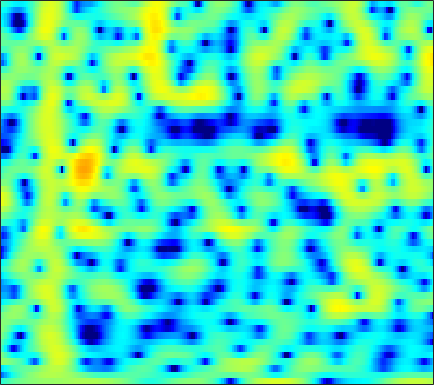

Data behind this chart, as committed beside it:
-3.8763, -3.436, -2.894, -2.4081, -2.0848, -1.6981, -1.3568, -1.1293, -0.85759, -0.61401, -0.40065, -0.25366, -0.072103, 0.092609, 0.21078, 0.35854, 0.49531, 0.58946, 0.69359, 0.77697, 0.84129, 0.87953, 0.92104, 0.95621
-12.12, -10.67, -8.904, -7.346, -6.317, -5.107, -4.063, -3.377, -2.572, -1.874, -1.269, -0.8664, -0.3887, 0.03296, 0.3166, 0.6581, 0.9583, 1.157, 1.39, 1.587, 1.748, 1.846, 1.944, 2.005
-6.776, -6.133, -5.221, -4.351, -3.759, -3.077, -2.521, -2.186, -1.831, -1.569, -1.381, -1.273, -1.152, -1.015, -0.8833, -0.646, -0.3308, -0.04568, 0.3796, 0.8309, 1.276, 1.584, 1.945, 2.228
0.9365, 0.6786, 0.3579, 0.05189, -0.1784, -0.5007, -0.8678, -1.187, -1.696, -2.342, -3.205, -4.055, -5.567, -7.695, -9.79, -12.76, -12.28, -9.521, -5.956, -3.201, -1.123, 0.103, 1.387, 2.341
0.1971, -0.6789, -1.931, -3.208, -4.119, -5.114, -5.694, -5.818, -5.665, -5.346, -5.054, -4.923, -4.875, -4.943, -4.989, -4.888, -4.386, -3.691, -2.451, -1.061, 0.2712, 1.16, 2.163, 2.947
-2.146, -3.506, -5.727, -8.58, -11.32, -15.76, -17.22, -14.53, -11, -8.457, -6.577, -5.453, -4.199, -3.147, -2.429, -1.539, -0.6881, -0.06919, 0.7142, 1.447, 2.112, 2.55, 3.031, 3.387
-1.429, -2.275, -3.494, -4.736, -5.62, -6.653, -7.429, -7.764, -7.82, -7.415, -6.605, -5.812, -4.612, -3.364, -2.449, -1.301, -0.253, 0.4616, 1.302, 2.002, 2.563, 2.894, 3.207, 3.366
0.01742, -0.7141, -1.874, -3.255, -4.465, -6.441, -9.087, -11.84, -17.68, -23.35, -14.93, -10.87, -7.232, -4.616, -3.056, -1.362, -0.00994, 0.8262, 1.738, 2.455, 2.986, 3.268, 3.494, 3.545
0.6169, 0.1686, -0.5442, -1.392, -2.099, -3.11, -4.154, -4.896, -5.639, -5.849, -5.401, -4.73, -3.633, -2.488, -1.668, -0.6577, 0.2381, 0.822, 1.485, 2.019, 2.42, 2.625, 2.766, 2.746
0.2734, 0.2244, 0.1022, -0.106, -0.2971, -0.5589, -0.8213, -1.003, -1.211, -1.352, -1.41, -1.396, -1.303, -1.137, -0.9708, -0.7051, -0.3642, -0.06669, 0.3644, 0.8078, 1.208, 1.446, 1.66, 1.73
-0.6972, -0.2818, 0.1805, 0.5282, 0.701, 0.824, 0.8436, 0.798, 0.6506, 0.3774, -0.04093, -0.4505, -1.133, -1.936, -2.579, -3.333, -3.638, -3.389, -2.476, -1.272, -0.1052, 0.6414, 1.397, 1.861
-3.1, -2.154, -1.159, -0.3547, 0.1157, 0.5632, 0.8359, 0.9489, 0.9569, 0.7843, 0.3682, -0.1601, -1.259, -2.982, -4.891, -9.031, -16.64, -14.59, -7.218, -3.066, -0.4719, 0.8854, 2.141, 2.876
-6.385, -5.548, -4.737, -4.179, -3.858, -3.45, -2.998, -2.631, -2.111, -1.588, -1.134, -0.8882, -0.7465, -0.8125, -0.9152, -1.002, -0.8772, -0.5452, 0.1805, 1.07, 1.944, 2.493, 3.019, 3.26
-8.945, -8.777, -8.779, -9.483, -10.46, -12.05, -12.79, -11.7, -8.914, -6.165, -3.946, -2.617, -1.184, -0.07679, 0.5776, 1.307, 1.921, 2.325, 2.81, 3.212, 3.519, 3.655, 3.668, 3.481
-10.41, -10.11, -10.09, -10.59, -11.37, -12.88, -13.64, -12.56, -9.701, -6.729, -4.283, -2.819, -1.236, 0.04519, 0.8254, 1.669, 2.339, 2.739, 3.166, 3.474, 3.65, 3.685, 3.599, 3.337
-9.991, -8.918, -7.997, -7.218, -6.721, -6.143, -5.505, -4.913, -3.982, -2.989, -2.008, -1.313, -0.4952, 0.1693, 0.5936, 1.075, 1.479, 1.747, 2.067, 2.352, 2.582, 2.709, 2.795, 2.745
-6.746, -5.879, -4.796, -3.897, -3.313, -2.568, -1.903, -1.462, -0.9092, -0.4529, -0.1379, 0.01361, 0.09884, 0.004698, -0.1663, -0.463, -0.7341, -0.8086, -0.6461, -0.1799, 0.4926, 1.031, 1.667, 2.131
-3.944, -3.41, -2.578, -1.745, -1.185, -0.4522, 0.2107, 0.6179, 1.02, 1.246, 1.264, 1.089, 0.5576, -0.3676, -1.428, -3.504, -6.657, -9.717, -10.91, -6.784, -3.192, -1.248, 0.5874, 1.803
-5.725, -5.093, -4.138, -3.048, -2.181, -1.121, -0.211, 0.376, 0.9757, 1.355, 1.509, 1.443, 1.071, 0.3782, -0.3897, -1.747, -3.336, -4.34, -4.543, -3.256, -1.437, -0.2041, 1.095, 2.001
-15.48, -13.14, -9.965, -7.434, -5.784, -3.975, -2.543, -1.65, -0.6622, 0.09191, 0.6118, 0.8874, 1.098, 1.131, 1.081, 0.9588, 0.8456, 0.8082, 0.8817, 1.109, 1.44, 1.691, 1.976, 2.136
-16.69, -14.74, -11.97, -9.392, -7.754, -5.947, -4.369, -3.362, -2.213, -1.229, -0.4188, 0.09261, 0.682, 1.148, 1.435, 1.744, 1.987, 2.134, 2.278, 2.367, 2.384, 2.349, 2.229, 1.997
-11.12, -10.86, -10.15, -8.937, -7.895, -6.542, -5.222, -4.297, -3.189, -2.211, -1.277, -0.6326, 0.1702, 0.9389, 1.464, 2.075, 2.56, 2.842, 3.08, 3.149, 3.029, 2.821, 2.373, 1.762
-13.47, -14.9, -13.52, -10.64, -8.884, -6.96, -5.62, -4.916, -4.194, -3.609, -2.889, -2.151, -0.9772, 0.332, 1.299, 2.451, 3.385, 3.908, 4.362, 4.515, 4.351, 3.994, 3.165, 1.899
-10.11, -11.45, -10.6, -8.456, -7.161, -6.047, -5.739, -6.077, -7.4, -9.765, -12.43, -11.29, -6.75, -2.958, -0.8145, 1.38, 2.982, 3.853, 4.642, 5.031, 5.038, 4.78, 4.083, 2.884
-2.786, -3.251, -3.587, -3.871, -4.014, -4.334, -4.971, -5.67, -7.028, -8.631, -9.707, -9.108, -6.886, -4.29, -2.565, -0.6376, 0.8596, 1.747, 2.624, 3.193, 3.455, 3.473, 3.276, 2.849
0.1353, -0.2231, -0.6999, -1.212, -1.612, -2.225, -2.875, -3.356, -3.966, -4.42, -4.565, -4.475, -3.932, -3.135, -2.405, -1.368, -0.3577, 0.3361, 1.13, 1.745, 2.156, 2.337, 2.393, 2.308
2.519, 2.195, 1.625, 1.002, 0.4333, -0.3602, -1.224, -1.909, -2.792, -3.617, -4.239, -4.516, -4.531, -4.076, -3.475, -2.46, -1.339, -0.5228, 0.4575, 1.237, 1.806, 2.07, 2.212, 2.107
4.447, 4.065, 3.415, 2.588, 1.874, 0.7667, -0.5336, -1.66, -3.365, -5.386, -7.732, -9.509, -11.19, -10.11, -8.102, -5.311, -2.939, -1.468, 0.1168, 1.313, 2.134, 2.511, 2.713, 2.516
4.361, 3.947, 3.263, 2.351, 1.56, 0.2021, -1.377, -2.776, -4.92, -7.426, -10.42, -12.97, -15.9, -13.99, -10.79, -7.031, -4.034, -2.245, -0.3439, 1.094, 2.097, 2.594, 2.923, 2.876
2.328, 2.039, 1.494, 0.6982, -0.1067, -1.453, -3.169, -4.695, -7.092, -9.602, -11.9, -12.54, -11.96, -10.04, -8.28, -5.88, -3.665, -2.183, -0.5046, 0.8122, 1.792, 2.318, 2.734, 2.902
-0.1942, -0.02813, -0.1097, -0.5069, -1.066, -2.065, -3.597, -5.065, -7.753, -11.66, -18.09, -21.41, -14.62, -9.646, -7.083, -4.431, -2.36, -1.087, 0.3089, 1.382, 2.155, 2.546, 2.852, 2.922
-2.288, -1.552, -0.974, -0.7755, -0.8066, -1.187, -1.787, -2.41, -3.351, -4.271, -4.932, -4.973, -4.462, -3.392, -2.445, -1.154, 0.05854, 0.8724, 1.791, 2.492, 2.949, 3.108, 3.074, 2.699
-3.157, -2.544, -1.829, -1.346, -1.042, -0.877, -0.7531, -0.7807, -0.8227, -0.9207, -0.9647, -0.9552, -0.7846, -0.4835, -0.1694, 0.3866, 1.032, 1.559, 2.236, 2.814, 3.208, 3.321, 3.151, 2.521
-5.285, -5.039, -4.589, -3.994, -3.528, -2.783, -2.148, -1.734, -1.334, -1.149, -1.095, -1.251, -1.554, -1.994, -2.271, -2.362, -1.873, -1.131, 0.1334, 1.38, 2.371, 2.897, 3.234, 3.195
-11.31, -11.61, -11.58, -10.34, -9.015, -6.921, -5.233, -4.154, -3.163, -2.572, -2.513, -2.78, -3.817, -5.799, -8.359, -14.54, -14.43, -8.489, -3.573, -0.4849, 1.568, 2.638, 3.599, 4.113
-18.96, -22.05, -33.46, -21.25, -15.68, -11.14, -8.083, -6.455, -4.812, -3.735, -3.192, -3.056, -3.317, -3.99, -4.668, -5.318, -4.741, -3.445, -1.284, 0.681, 2.249, 3.144, 3.998, 4.481
-15.94, -15.72, -15.07, -13.81, -12.49, -10.53, -8.627, -7.331, -5.821, -4.577, -3.543, -2.959, -2.282, -1.752, -1.365, -0.8029, -0.1068, 0.5086, 1.397, 2.274, 3.042, 3.504, 3.926, 4.111
-12.48, -12.51, -12.36, -11.98, -11.41, -10.55, -9.354, -8.352, -6.958, -5.563, -4.25, -3.335, -2.236, -1.248, -0.567, 0.2838, 1.061, 1.604, 2.257, 2.82, 3.266, 3.506, 3.676, 3.661
-11.01, -11.68, -12.69, -13.61, -14.09, -13.91, -12.63, -11.19, -9.055, -7.032, -5.203, -3.972, -2.532, -1.27, -0.4399, 0.5367, 1.381, 1.927, 2.546, 3.032, 3.375, 3.533, 3.607, 3.508
-9.832, -10.99, -13.23, -16.79, -21.71, -42.47, -19.52, -14.64, -10.58, -7.729, -5.496, -4.136, -2.565, -1.231, -0.3629, 0.6471, 1.51, 2.068, 2.693, 3.171, 3.493, 3.63, 3.667, 3.525
-7.151, -7.797, -8.902, -10.06, -10.73, -11.04, -10.24, -9.165, -7.541, -5.919, -4.496, -3.491, -2.29, -1.187, -0.4217, 0.5242, 1.38, 1.953, 2.611, 3.139, 3.511, 3.675, 3.719, 3.556
-3.859, -3.916, -4.079, -4.361, -4.601, -4.772, -4.869, -4.831, -4.623, -4.298, -3.841, -3.382, -2.691, -1.914, -1.274, -0.3878, 0.5291, 1.208, 2.066, 2.816, 3.407, 3.708, 3.886, 3.785
-0.7866, -0.5481, -0.5116, -0.7722, -1.145, -1.822, -2.71, -3.488, -4.599, -5.62, -6.089, -6.134, -5.668, -4.998, -4.415, -3.496, -2.309, -1.233, 0.2988, 1.74, 2.926, 3.597, 4.16, 4.31
1.306, 1.522, 1.436, 0.9983, 0.4382, -0.7957, -2.579, -4.413, -7.978, -13.61, -19.97, -16.3, -12.34, -11.07, -11.49, -12.97, -11.68, -8.187, -3.891, -0.7177, 1.513, 2.705, 3.757, 4.266
1.99, 2.087, 1.986, 1.576, 1.036, 0.001519, -1.493, -2.921, -5.241, -7.718, -9.326, -9.632, -9.366, -9.47, -10.08, -11.05, -10.01, -7.535, -4.015, -1.222, 0.8235, 1.93, 2.942, 3.48
1.455, 1.544, 1.552, 1.377, 1.105, 0.6249, -0.01177, -0.6031, -1.416, -2.167, -2.801, -3.158, -3.429, -3.547, -3.496, -3.207, -2.59, -1.907, -0.8301, 0.2677, 1.23, 1.803, 2.309, 2.51
-0.1642, -0.0414, 0.09226, 0.2268, 0.3236, 0.3687, 0.3501, 0.2853, 0.1372, -0.06014, -0.2822, -0.4151, -0.5669, -0.6422, -0.6367, -0.5311, -0.2901, -0.02738, 0.3979, 0.8604, 1.3, 1.573, 1.782, 1.758
-3.172, -3.109, -2.679, -1.943, -1.313, -0.558, 0.03937, 0.3923, 0.6853, 0.799, 0.7904, 0.7077, 0.5042, 0.2568, 0.0583, -0.1583, -0.2589, -0.2288, -0.01992, 0.3525, 0.8056, 1.133, 1.492, 1.662
-11.21, -11.94, -8.798, -5.374, -3.432, -1.521, -0.2168, 0.4847, 1.084, 1.369, 1.375, 1.191, 0.7083, -0.03442, -0.7592, -1.855, -2.896, -3.356, -3.155, -2.122, -0.7871, 0.1521, 1.21, 1.968
-9.265, -9.678, -7.543, -4.797, -3.106, -1.317, -0.06477, 0.5778, 1.152, 1.409, 1.337, 1.052, 0.3413, -0.8608, -2.212, -4.925, -9.755, -17.66, -15.82, -7.165, -3.069, -1.07, 0.7594, 1.977
-2.743, -2.805, -2.528, -1.998, -1.531, -0.8994, -0.3379, -9.7676e-06, 0.3231, 0.4763, 0.4509, 0.3101, -0.07686, -0.7338, -1.416, -2.559, -3.719, -4.259, -3.966, -2.677, -1.115, -0.06242, 1.04, 1.776
-1.059, -1.179, -1.299, -1.374, -1.405, -1.452, -1.443, -1.385, -1.286, -1.12, -0.8874, -0.6901, -0.4481, -0.2427, -0.1019, 0.04944, 0.2214, 0.4149, 0.7712, 1.208, 1.665, 1.935, 2.137, 2.072
-0.9896, -1.234, -1.728, -2.346, -2.867, -3.592, -4.287, -4.692, -4.897, -4.599, -3.842, -3.083, -1.919, -0.7339, 0.09771, 1.117, 1.988, 2.544, 3.146, 3.583, 3.819, 3.841, 3.608, 3.022
-2.716, -3.147, -4.068, -5.436, -6.771, -8.827, -11.21, -13.19, -15.15, -14.77, -11.92, -9.289, -6.08, -3.364, -1.642, 0.2707, 1.81, 2.733, 3.683, 4.339, 4.678, 4.731, 4.508, 3.928
-5.214, -5.751, -6.994, -8.944, -10.88, -14.55, -19.5, -23.96, -29.21, -27.44, -19.68, -14.8, -9.827, -6.05, -3.793, -1.355, 0.5655, 1.714, 2.919, 3.772, 4.305, 4.498, 4.501, 4.208
-5.955, -6.356, -7.398, -9.032, -10.74, -13.74, -17.63, -20.99, -22.89, -19.35, -15.11, -12.15, -8.726, -5.791, -3.917, -1.752, 0.03181, 1.143, 2.357, 3.259, 3.889, 4.185, 4.353, 4.274
-4.733, -4.984, -5.611, -6.539, -7.403, -8.594, -9.661, -10.18, -10.37, -9.807, -8.664, -7.546, -5.919, -4.253, -3.011, -1.464, -0.05869, 0.8928, 1.979, 2.86, 3.514, 3.857, 4.104, 4.125
-2.97, -3.216, -3.659, -4.188, -4.584, -5.137, -5.657, -5.933, -6.123, -6.118, -5.851, -5.524, -4.824, -3.905, -3.093, -1.896, -0.6631, 0.238, 1.33, 2.276, 3.01, 3.409, 3.742, 3.834
